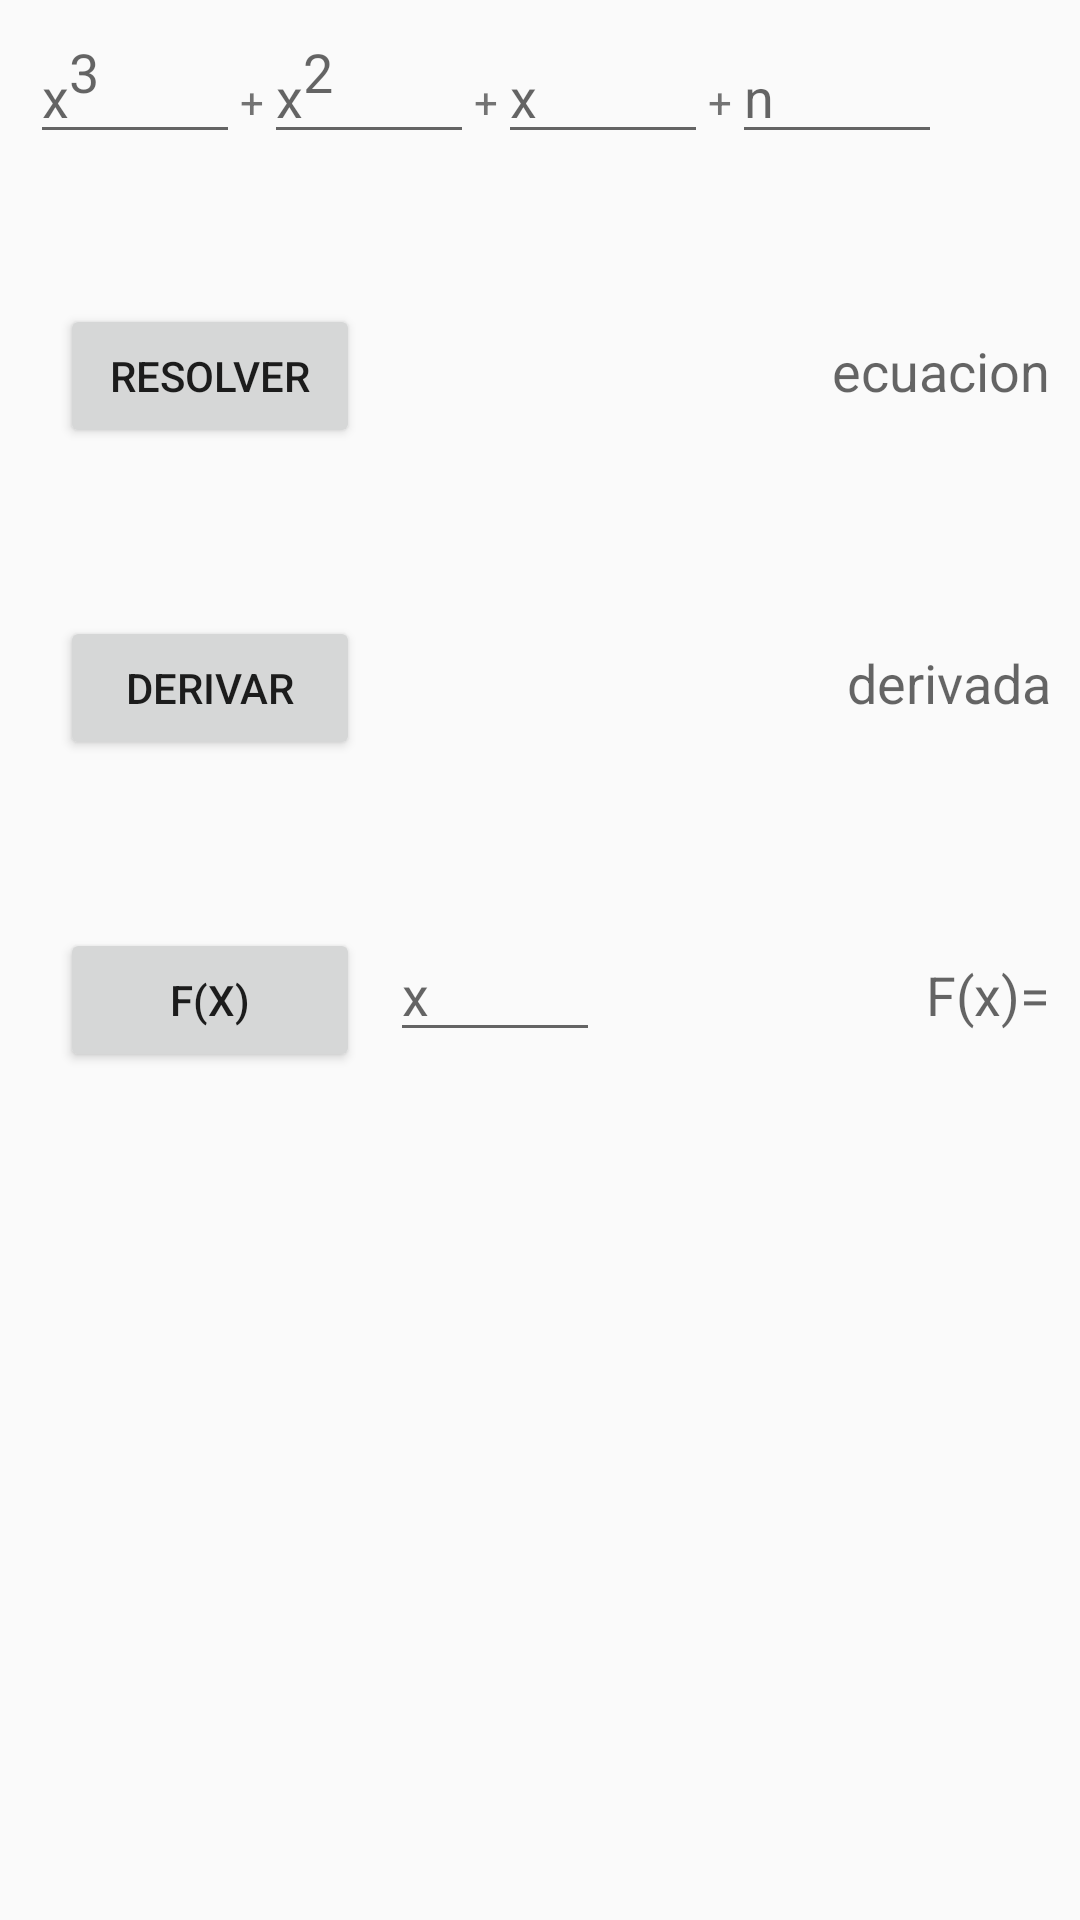

Here is an Android app screen rendered from its layout file. Give the layout XML and the strings, colors and styles it references.
<!-- AndroidManifest.xml: application theme AppTheme -->
<!-- res/layout/algebra.xml -->
<?xml version="1.0" encoding="utf-8"?>
<ScrollView xmlns:android="http://schemas.android.com/apk/res/android"
    xmlns:tools="http://schemas.android.com/tools"
    android:layout_width="match_parent" android:layout_height="match_parent"
    tools:context=".Algebra">

    <RelativeLayout
        android:layout_width="match_parent" android:layout_height="match_parent">
        <EditText
            android:id="@+id/xCubo"
            android:layout_width="70dp"
            android:layout_height="wrap_content"
            android:layout_alignParentLeft="true"
            android:layout_alignParentTop="true"
            android:layout_marginLeft="10dp"
            android:layout_marginTop="10dp"
            android:ems="2"
            android:hint="@string/xCubo"
            android:inputType="numberSigned|numberDecimal" />

        <TextView
            android:id="@+id/textView1"
            android:layout_width="wrap_content"
            android:layout_height="wrap_content"
            android:layout_alignBaseline="@+id/xCubo"
            android:layout_alignBottom="@+id/xCubo"
            android:layout_toRightOf="@+id/xCubo"
            android:text="+"
            android:textAppearance="?android:attr/textAppearanceSmall" />

        <EditText
            android:id="@+id/xCuadrado"
            android:layout_width="70dp"
            android:layout_height="wrap_content"
            android:layout_alignBaseline="@+id/textView1"
            android:layout_alignBottom="@+id/textView1"
            android:layout_toRightOf="@+id/textView1"
            android:ems="2"
            android:hint="@string/xCuadrado"
            android:inputType="numberSigned|numberDecimal" />

        <TextView
            android:id="@+id/textView2"
            android:layout_width="wrap_content"
            android:layout_height="wrap_content"
            android:layout_alignBaseline="@+id/xCuadrado"
            android:layout_alignBottom="@+id/xCuadrado"
            android:layout_toRightOf="@+id/xCuadrado"
            android:text="+"
            android:textAppearance="?android:attr/textAppearanceSmall" />

        <EditText
            android:id="@+id/x"
            android:layout_width="70dp"
            android:layout_height="wrap_content"
            android:layout_alignBaseline="@+id/textView2"
            android:layout_alignBottom="@+id/textView2"
            android:layout_toRightOf="@+id/textView2"
            android:ems="2"
            android:hint="x"
            android:inputType="numberSigned|numberDecimal" />

        <TextView
            android:id="@+id/textView3"
            android:layout_width="wrap_content"
            android:layout_height="wrap_content"
            android:layout_alignBaseline="@+id/x"
            android:layout_alignBottom="@+id/x"
            android:layout_toRightOf="@+id/x"
            android:text="+"
            android:textAppearance="?android:attr/textAppearanceSmall" />

        <EditText
            android:id="@+id/number"
            android:layout_width="70dp"
            android:layout_height="wrap_content"
            android:layout_alignBaseline="@+id/textView3"
            android:layout_alignBottom="@+id/textView3"
            android:layout_toRightOf="@+id/textView3"
            android:ems="2"
            android:hint="n"
            android:inputType="numberSigned|numberDecimal" />

        <Button style="@style/Button"
            android:id="@+id/factorizar"
            android:layout_marginLeft="10dp"
            android:layout_width="100dp"
            android:layout_height="wrap_content"
            android:layout_below="@+id/xCubo"
            android:layout_marginTop="50dp"
            android:text="RESOLVER"
            android:layout_alignLeft="@+id/xCubo" />

        <TextView
            android:id="@+id/factorizacion"
            android:layout_width="wrap_content"
            android:layout_height="wrap_content"
            android:textAppearance="?android:attr/textAppearanceMedium"
            android:hint="ecuacion"
            android:gravity="end"
            android:layout_marginRight="10dp"
            android:layout_marginEnd="10dp"
            android:layout_alignBaseline="@+id/factorizar"
            android:layout_alignParentRight="true" />

        <Button style="@style/Button"
            android:id="@+id/esPrimo"
            android:layout_width="wrap_content"
            android:layout_height="wrap_content"
            android:layout_marginTop="56dp"
            android:text="DERIVAR"
            android:layout_below="@+id/factorizar"
            android:layout_alignLeft="@+id/factorizar"
            android:layout_alignStart="@+id/factorizar"
            android:layout_alignRight="@+id/factorizar"
            android:layout_alignEnd="@+id/factorizar" />

        <TextView
            android:id="@+id/derivada"
            android:layout_width="wrap_content"
            android:layout_height="wrap_content"
            android:textAppearance="?android:attr/textAppearanceMedium"
            android:hint="derivada"
            android:gravity="end"
            android:layout_alignBaseline="@+id/esPrimo"
            android:layout_alignRight="@+id/factorizacion" />

        <Button style="@style/Button"
            android:id="@+id/pot2"
            android:layout_width="wrap_content"
            android:layout_height="wrap_content"
            android:layout_marginTop="56dp"
            android:text="F(x)"
            android:layout_below="@+id/esPrimo"
            android:layout_alignRight="@+id/esPrimo"
            android:layout_alignEnd="@+id/esPrimo"
            android:layout_alignLeft="@+id/esPrimo"
            android:layout_alignStart="@+id/esPrimo" />

        <TextView
            android:id="@+id/solucion"
            android:layout_width="wrap_content"
            android:layout_height="wrap_content"
            android:textAppearance="?android:attr/textAppearanceMedium"
            android:hint="F(x)="
            android:gravity="end"
            android:layout_alignBaseline="@+id/pot2"
            android:layout_alignRight="@+id/factorizacion"/>

        <EditText
            android:layout_width="70dp"
            android:layout_height="wrap_content"
            android:inputType="number"
            android:ems="10"
            android:id="@+id/punto"
            android:layout_marginLeft="10dp"
            android:layout_alignBaseline="@+id/pot2"
            android:layout_alignBottom="@+id/pot2"
            android:layout_toRightOf="@+id/pot2"
            android:hint="x" />

    </RelativeLayout>
</ScrollView>
<!-- resources referenced by this layout -->
<resources>
  <string name="xCuadrado">x<sup>2</sup></string>
  <string name="xCubo">x<sup>3</sup></string>
  <style name="Button" parent="TextAppearance.AppCompat.Button">
          
      </style>
  <style name="AppTheme" parent="Theme.AppCompat.Light.DarkActionBar">
          
          <item name="colorPrimary">#3F51B5</item>
          <item name="colorPrimaryDark">#1A237E</item>
      </style>
</resources>
